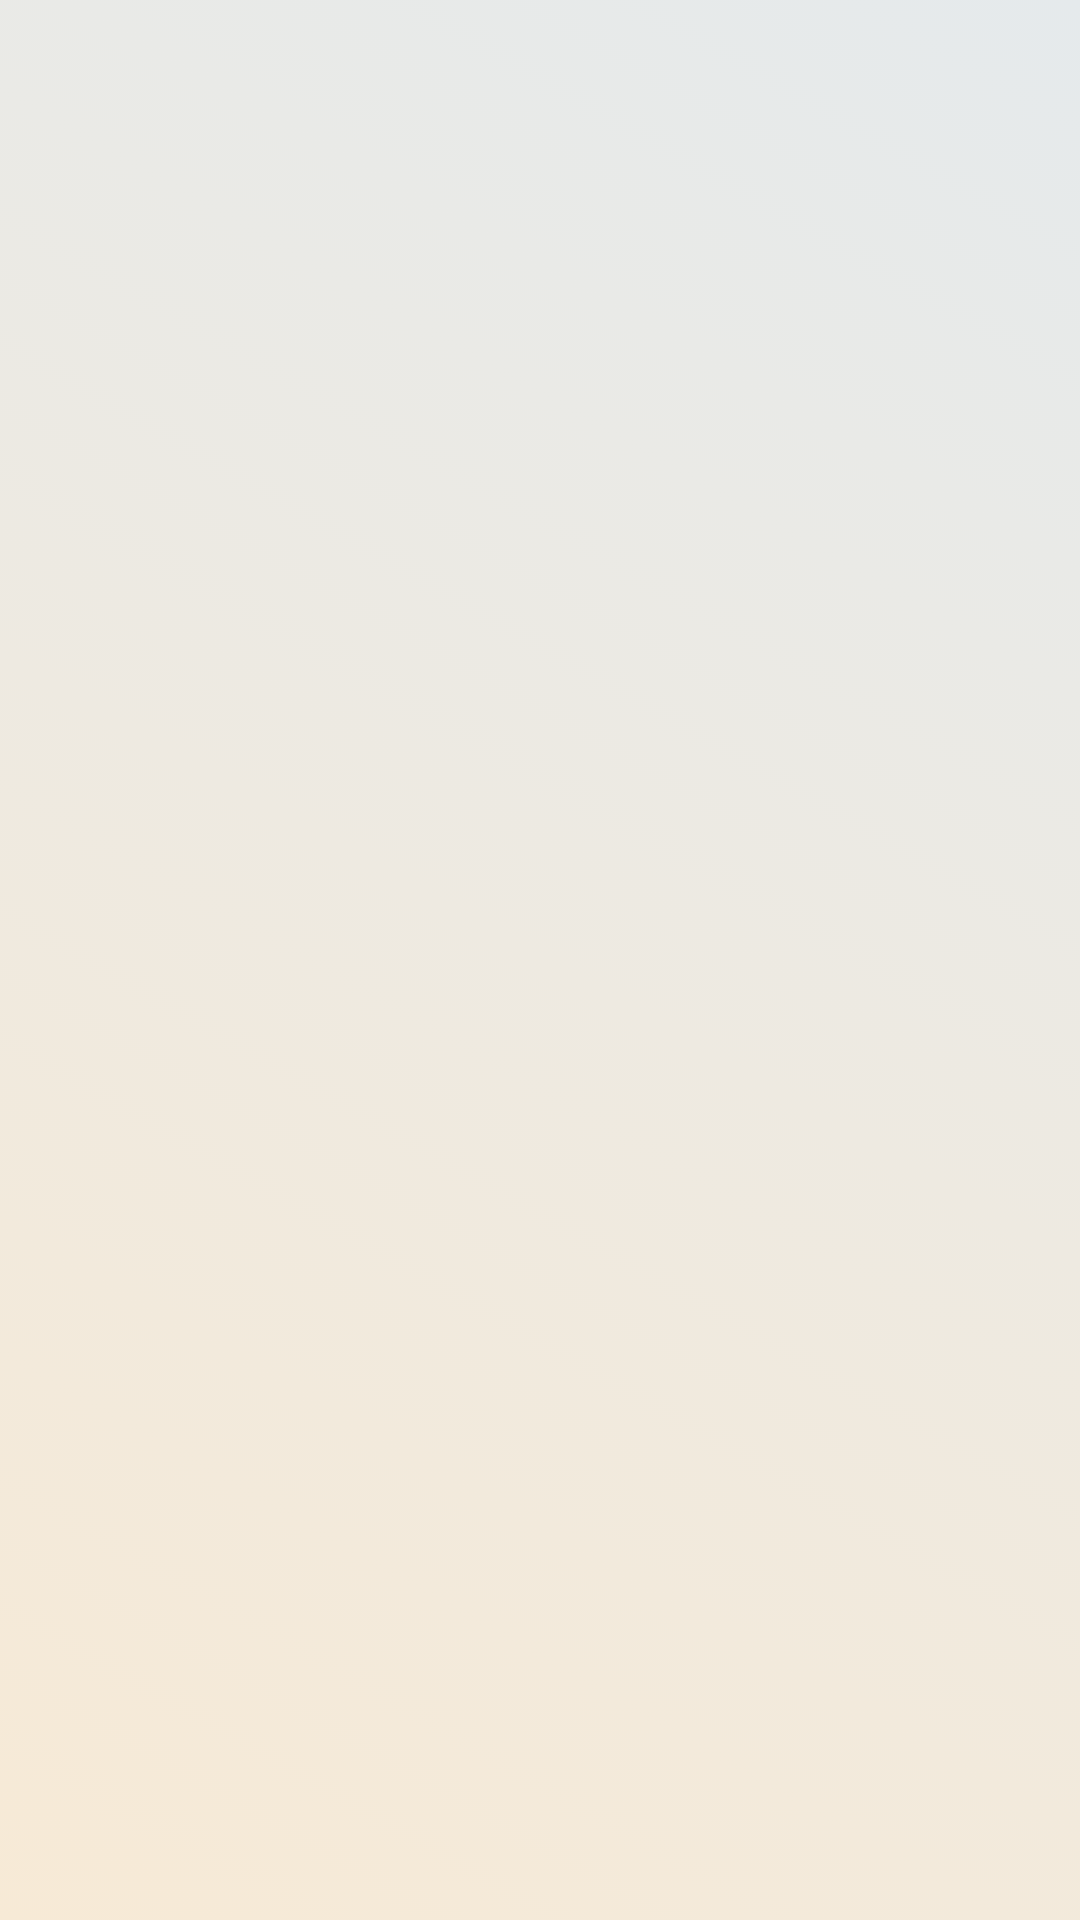

This screen was rendered from an Android layout file. Write that file and the resources it references.
<!-- AndroidManifest.xml: application theme Theme.FirstApp -->
<!-- res/layout/fragment_abc.xml -->
<?xml version="1.0" encoding="utf-8"?>
<androidx.constraintlayout.widget.ConstraintLayout xmlns:android="http://schemas.android.com/apk/res/android"
    xmlns:app="http://schemas.android.com/apk/res-auto"
    xmlns:tools="http://schemas.android.com/tools"
    android:layout_width="match_parent"
    android:layout_height="match_parent"
    android:background="@drawable/gradient_background"
    tools:context=".Fragments.AbcFrag">

    <FrameLayout
        android:id="@+id/frHeadAbc"
        android:layout_width="match_parent"
        android:layout_height="wrap_content"
        android:layout_marginStart="24dp"
        android:layout_marginTop="32dp"
        android:layout_marginEnd="24dp"
        app:layout_constraintEnd_toEndOf="parent"
        app:layout_constraintStart_toStartOf="parent"
        app:layout_constraintTop_toTopOf="parent">

    </FrameLayout>

    <ScrollView
        android:layout_width="match_parent"
        android:layout_height="0dp"
        android:layout_marginStart="16dp"
        android:layout_marginTop="24dp"
        android:layout_marginEnd="16dp"
        app:layout_constraintBottom_toBottomOf="parent"
        app:layout_constraintEnd_toEndOf="parent"
        app:layout_constraintStart_toStartOf="parent"
        app:layout_constraintTop_toBottomOf="@+id/frHeadAbc">

        <LinearLayout
            android:layout_width="match_parent"
            android:layout_height="wrap_content"
            android:orientation="vertical">

            <androidx.recyclerview.widget.RecyclerView
                android:id="@+id/rcycAbc"
                android:layout_width="match_parent"
                android:layout_height="match_parent" />
        </LinearLayout>
    </ScrollView>
</androidx.constraintlayout.widget.ConstraintLayout>
<!-- resources referenced by this layout -->
<resources>
  <!-- drawable gradient_background (drawable) -->
  <?xml version="1.0" encoding="utf-8"?>
  <selector xmlns:android="http://schemas.android.com/apk/res/android">
      <item>
          <shape>
              <gradient
                  android:angle="45"
                  android:startColor="#F7EAD6"
                  android:endColor="#E5EAEC"
                  android:type="linear"/>
          </shape>
      </item>
  </selector>
  <style name="Theme.FirstApp" parent="Theme.MaterialComponents.DayNight.NoActionBar">
          
          <item name="colorPrimary">@color/purple_500</item>
          <item name="colorPrimaryVariant">@color/purple_700</item>
          <item name="colorOnPrimary">@color/white</item>
          
          <item name="colorSecondary">@color/teal_200</item>
          <item name="colorSecondaryVariant">@color/teal_700</item>
          <item name="colorOnSecondary">@color/black</item>
          
          <item name="android:statusBarColor">?attr/colorPrimaryVariant</item>
          
      </style>
  <color name="purple_500">#FF6200EE</color>
  <color name="purple_700">#FF3700B3</color>
  <color name="white">#FFFFFFFF</color>
  <color name="teal_200">#FF03DAC5</color>
  <color name="teal_700">#FF018786</color>
  <color name="black">#FF000000</color>
</resources>
